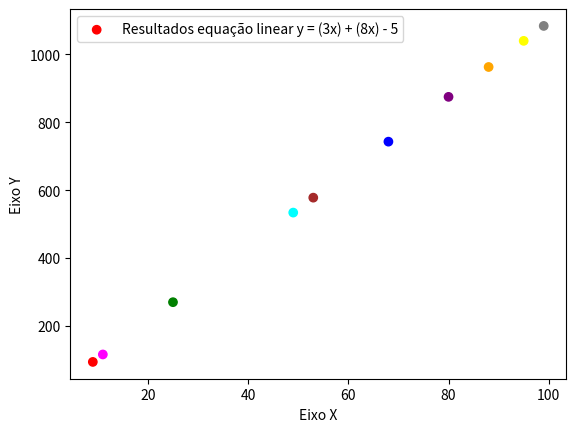

Python code for this plot:
# [redacted]
# [redacted]
# Atividade Prática disciplina de Linguagem de programação
# Questão 2

# Imports para geração de números aleatórios e para plotagem do gráfico
import numpy as np
import matplotlib.pyplot as plt

a = 3 # 1° num RU
b = 8 # 2° num RU
c = 5 # 3° num é zero, substituído por 5

# Definição das cores dos pontos para o gráfico, cada ponto terá uma cor diferente
coresPontos = ['red', 'green', 'blue', 'orange', 'purple', 'cyan', 'magenta', 'yellow', 'brown', 'gray']

# Definindo "semente" para a criação dos números aletórios como 100
np.random.seed(100)

# Criando x como um array de tamanho 10, onde terá números inteiros aleatórios de 1 a 100
x = np.random.randint(1, 100, size=10)

# Definição da equação linear proposta no exercício
y = (a * x) + (b * x) - c

# Metódo scatter define que será um gráfico de dispersão, onde cada ponto será o resultado, definindo tambem as cores e a label para legenda
plt.scatter(x, y, c=coresPontos, label=f'Resultados equação linear y = ({a}x) + ({b}x) - {c}')
# Invocando método para exibir o eixo X
plt.xlabel('Eixo X')
# Invocando método para exibir o eixo Y
plt.ylabel('Eixo Y')
# Metódo responsável pela exibição da legenda
plt.legend()
# Método que exibe o gráfico criado na janela de plotagem
plt.show()
